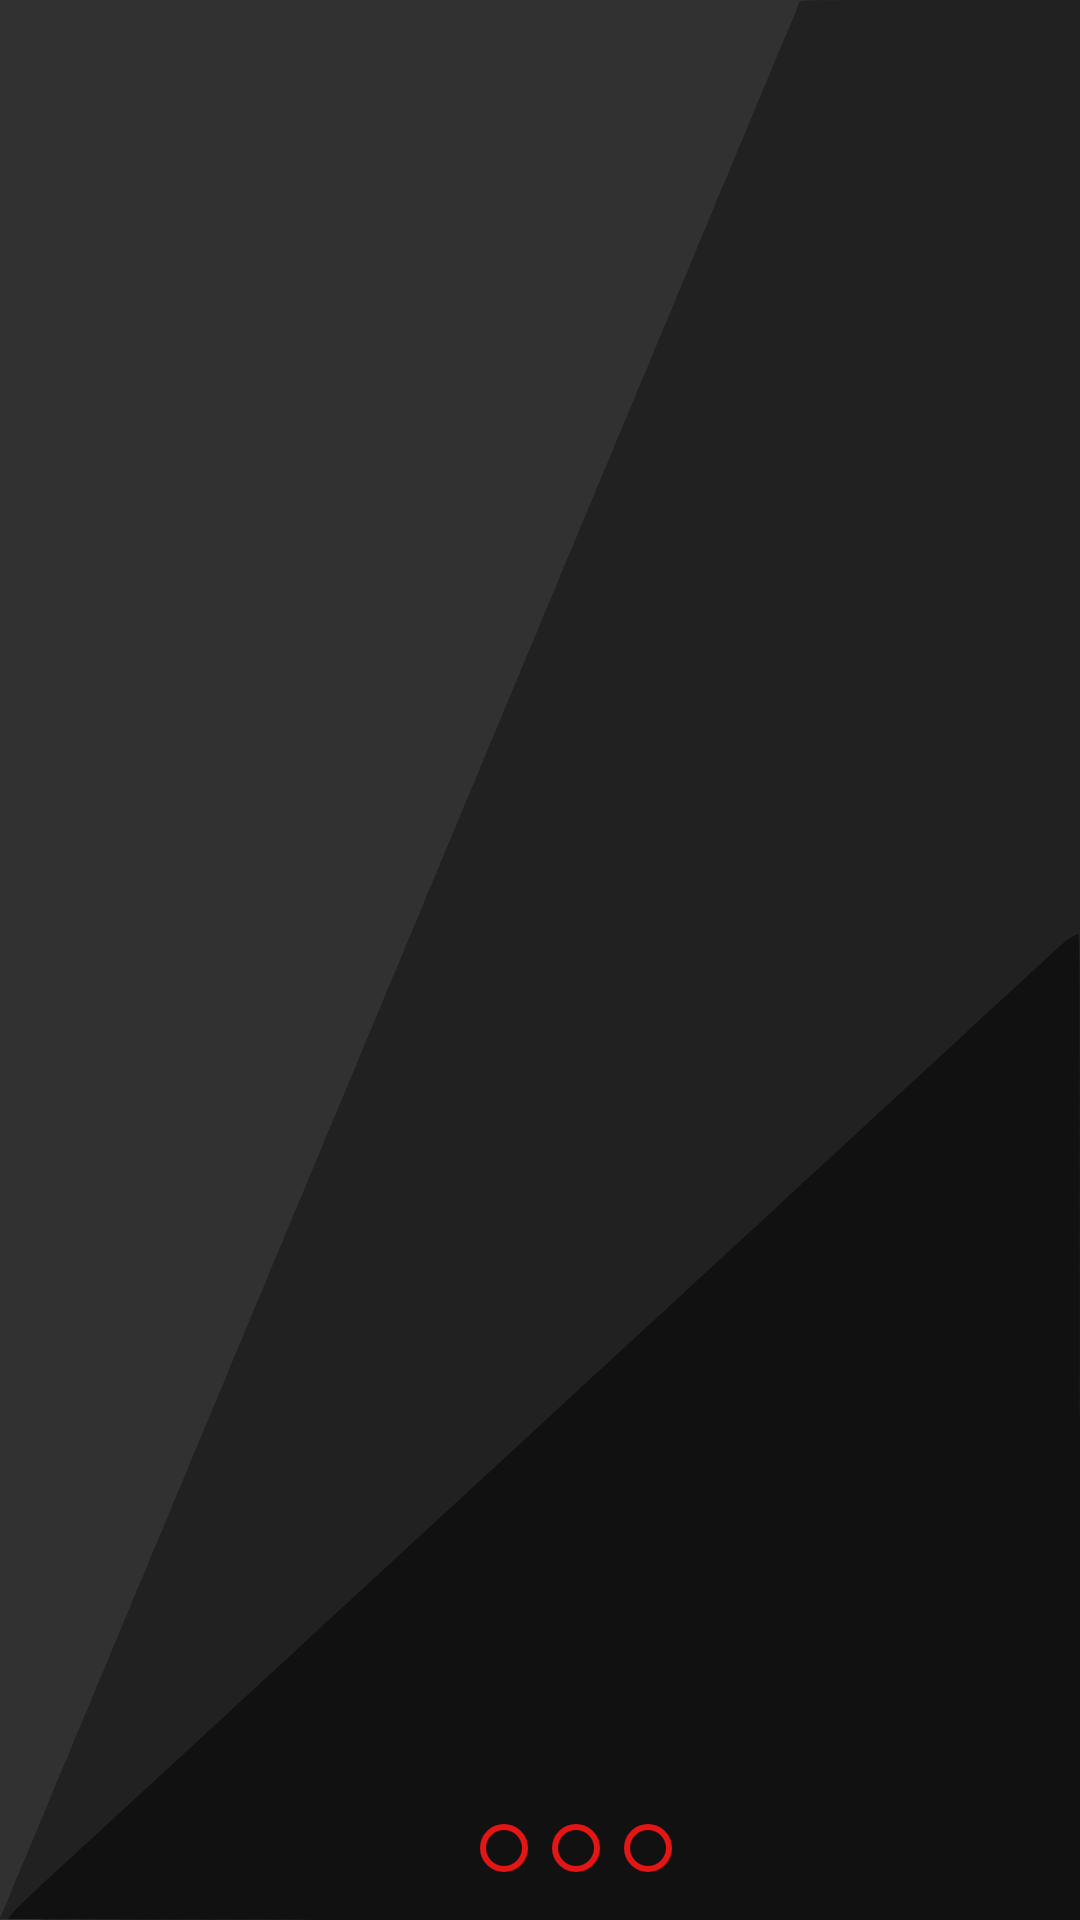

Layout XML and referenced resources for this Android screen:
<!-- AndroidManifest.xml: activity theme AppTheme.NoActionBar -->
<!-- res/layout/activity_menu.xml -->
<?xml version="1.0" encoding="utf-8"?>
<RelativeLayout xmlns:android="http://schemas.android.com/apk/res/android"
    xmlns:app="http://schemas.android.com/apk/res-auto"
    xmlns:tools="http://schemas.android.com/tools"
    android:layout_width="match_parent"
    android:layout_height="match_parent"
    android:background="@drawable/background"
    android:fitsSystemWindows="true"
    tools:context="com.arsenal.avaz.binaryfun.MenuActivity">


    <LinearLayout
        android:id="@+id/page_container"
        android:layout_width="match_parent"
        android:layout_height="wrap_content"
        android:layout_alignParentBottom="true"
        android:gravity="center"
        android:orientation="horizontal"
        android:padding="16dp">

        <Button
            style="@style/Base.Widget.AppCompat.Button.Borderless"
            android:layout_width="16dp"
            android:layout_height="16dp"
            android:layout_marginEnd="4dp"
            android:layout_marginStart="4dp"
            android:background="@drawable/filled_round" />

        <Button
            style="@style/Base.Widget.AppCompat.Button.Borderless"
            android:layout_width="16dp"
            android:layout_height="16dp"
            android:layout_marginEnd="4dp"
            android:layout_marginStart="4dp"
            android:background="@drawable/empty_round" />

        <Button
            style="@style/Base.Widget.AppCompat.Button.Borderless"
            android:layout_width="16dp"
            android:layout_height="16dp"
            android:layout_marginEnd="4dp"
            android:layout_marginStart="4dp"
            android:background="@drawable/empty_round" />

        <Button
            style="@style/Base.Widget.AppCompat.Button.Borderless"
            android:layout_width="16dp"
            android:layout_height="16dp"
            android:layout_marginEnd="4dp"
            android:layout_marginStart="4dp"
            android:background="@drawable/empty_round" />
    </LinearLayout>

    <android.support.v4.view.ViewPager
        android:id="@+id/container"
        android:layout_width="match_parent"
        android:layout_height="match_parent"
        app:layout_behavior="@string/appbar_scrolling_view_behavior" />

</RelativeLayout>
<!-- resources referenced by this layout -->
<resources>
  <!-- drawable background: vector/xml drawable (drawable, 4970 chars, omitted) -->
  <!-- drawable empty_round (drawable) -->
  <?xml version="1.0" encoding="utf-8"?>
  <layer-list xmlns:android="http://schemas.android.com/apk/res/android">
      <item>
          <shape android:shape="oval">
              <solid android:color="@color/red" />
          </shape>
      </item>
      <item android:left="2dp" android:right="2dp" android:top="2dp" android:bottom="2dp">
          <shape android:shape="oval">
              <solid android:color="#111"/>
          </shape>
      </item>
  </layer-list>
  <style name="AppTheme.NoActionBar">
          <item name="windowActionBar">false</item>
          <item name="windowNoTitle">true</item>
      </style>
  <color name="red">#e31515</color>
</resources>
